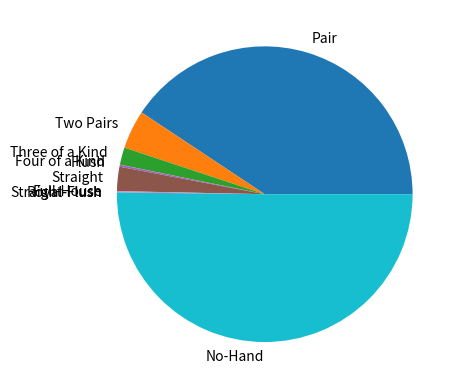

Write Python code to recreate this figure.
import random
import numpy as np
import matplotlib.pyplot as plt

# Liste mit 52 Zahlen
# 5 Zufallszahlen ziehen
# /13 %13

pulls = 5


def get_colour(pulled_cards):
    colors = []

    for x in pulled_cards:
        colour = x // 13
        colors.append(colour)

    return colors


def get_value(pulled_cards):
    values = []

    for x in pulled_cards:
        value = x % 13
        values.append(value)

    return values


def draw_5_rand_cards(deck):
    random.shuffle(deck)
    rand_cards = deck[:pulls]
    return rand_cards


def is_pair(hand):
    values = [card[0] for card in hand]
    for x in values:
        if values.count(x) == 2:
            return True
    return False


def is_two_pair(hand):
    values = [card[0] for card in hand]
    pair_count = 0
    for value in set(values):
        if values.count(value) == 2:
            pair_count += 1
    return pair_count == 2


def is_triple(hand):
    values = [card[0] for card in hand]
    for x in values:
        if values.count(x) == 3:
            return True
    return False


def is_straight(hand):
    values = [card[0] for card in hand]
    values.sort()
    if values[-1] - values[0] == 4:
        return True
    return False


def is_flush(hand):
    values = [card[1] for card in hand]
    for x in values:
        if values.count(x) == 5:
            return True
    return False


def is_full_house(hand):
    if is_triple(hand) and is_pair(hand):
        return True
    return False


def is_quadruple(hand):
    values = [card[0] for card in hand]
    for x in values:
        if values.count(x) == 4:
            return True
        return False


def is_straight_flush(hand):
    if is_straight(hand) and is_flush(hand):
        return True
    return False


def has_royal_flush(hand):
    values = [card[0] for card in hand]
    values.sort()
    if values == ([8, 9, 10, 11, 12]) and is_flush(hand):
        return True
    return False


def game(repeat):
    cards = np.arange(0, 52)
    combinations_count = {
        'Pair': 0,
        'Two Pairs': 0,
        'Three of a Kind': 0,
        'Four of a Kind': 0,
        'Flush': 0,
        'Straight': 0,
        'Full-House': 0,
        'Straight-Flush': 0,
        'Royal-Flush': 0,
        'No-Hand': 0
    }

    sizes = []
    for _ in range(repeat):
        rand_cards = draw_5_rand_cards(cards)
        hand = list(zip(get_value(rand_cards), get_colour(rand_cards)))
        if is_quadruple(hand):
            combinations_count['Four of a Kind'] += 1
        elif is_full_house(hand):
            combinations_count['Full-House'] += 1
        elif is_flush(hand):
            combinations_count['Flush'] += 1
        elif is_straight(hand):
            combinations_count['Straight'] += 1
        elif is_triple(hand):
            combinations_count['Three of a Kind'] += 1
        elif is_two_pair(hand):
            combinations_count['Two Pairs'] += 1
        elif is_pair(hand):
            combinations_count['Pair'] += 1
        elif is_straight_flush(hand):
            combinations_count['Straight-Flush'] += 1
        elif has_royal_flush(hand):
            combinations_count['Royal-Flush'] += 1
        else:
            combinations_count['No-Hand'] += 1

    for combination, count in combinations_count.items():
        percentage = (count / repeat) * 100
        sizes.append(percentage)
        print(f'{combination}: {percentage:}')

    # Kreisdiagramm erstellen
    labels = combinations_count.keys()
    plt.pie(sizes, labels=labels)
    plt.show()


if __name__ == '__main__':
    game(100000)
